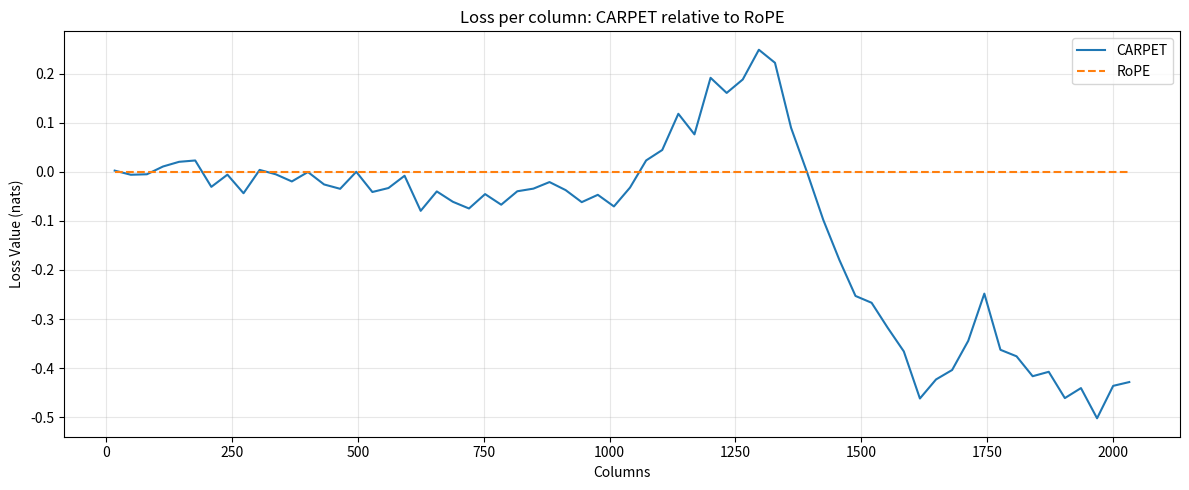

Here is the Python script that generated this plot:
import matplotlib.pyplot as plt
import numpy as np

carpet_losses = np.array([
    5.624, 4.913, 6.034, 6.462, 5.887, 5.016, 5.308, 5.432, 5.517, 4.971, 4.614, 5.357, 5.286, 5.033, 4.524, 5.326, 5.083, 4.462, 5.004, 4.382,
    5.651, 4.659, 4.967, 4.902, 4.576, 4.897, 4.460, 4.150, 4.645, 4.736, 5.169, 4.108, 5.300, 4.506, 4.285, 4.658, 4.855, 4.199, 5.229, 4.633,
    4.792, 4.518, 5.129, 5.005, 4.618, 5.052, 4.733, 4.649, 5.098, 4.586, 4.938, 5.377, 5.154, 4.655, 4.851, 4.485, 4.427, 4.348, 4.917, 4.525,
    4.944, 4.892, 4.155, 4.527, 4.840, 5.111, 5.173, 4.785, 4.618, 4.881, 4.151, 5.313, 4.410, 4.067, 4.822, 4.979, 4.155, 4.514, 4.371, 3.890,
    4.769, 4.950, 4.244, 4.625, 3.872, 4.167, 3.890, 4.405, 4.607, 4.092, 4.218, 4.981, 4.885, 4.549, 4.618, 4.820, 4.255, 4.927, 4.990, 4.092,
    4.280, 4.074, 4.897, 4.657, 5.330, 4.038, 4.174, 4.036, 4.046, 4.548, 4.494, 4.576, 4.152, 4.686, 4.326, 4.925, 4.789, 5.061, 4.636, 5.023,
    4.680, 4.988, 4.939, 4.535, 4.656, 5.537, 4.452, 4.787, 4.459, 5.080, 4.178, 5.101, 4.553, 4.220, 4.886, 4.323, 5.282, 4.312, 5.220, 4.277,
    4.875, 4.645, 4.634, 4.261, 4.921, 4.958, 4.478, 4.021, 4.764, 4.878, 4.181, 4.484, 5.225, 4.451, 5.115, 4.257, 5.051, 4.647, 4.795, 4.514,
    4.508, 4.214, 4.250, 4.655, 4.362, 4.159, 4.443, 4.838, 4.143, 5.221, 4.363, 4.332, 3.751, 5.120, 4.229, 4.984, 3.873, 4.946, 4.785, 5.110,
    4.623, 4.647, 4.233, 4.661, 4.372, 4.253, 4.709, 4.575, 4.350, 4.847, 5.080, 4.820, 4.257, 4.170, 4.973, 4.507, 4.375, 4.132, 5.258, 4.918,
    4.430, 4.546, 4.665, 4.625, 4.476, 4.073, 4.605, 4.033, 4.674, 4.328, 5.677, 4.239, 4.814, 4.298, 4.414, 4.567, 4.221, 4.256, 4.391, 4.782,
    4.284, 5.023, 4.967, 4.625, 4.779, 4.607, 5.085, 4.708, 4.966, 4.160, 4.283, 5.080, 4.750, 5.372, 3.901, 4.833, 5.343, 4.358, 4.020, 5.372,
    4.015, 4.681, 4.422, 4.612, 4.108, 4.351, 5.261, 3.911, 4.169, 4.615, 4.973, 4.901, 4.402, 4.508, 4.235, 4.909, 4.429, 4.364, 4.243, 4.247,
    3.935, 4.627, 4.782, 4.278, 4.365, 4.568, 4.318, 4.939, 5.053, 4.461, 4.621, 4.178, 4.135, 4.630, 4.021, 4.769, 4.559, 5.001, 3.911, 4.072,
    4.611, 4.533, 4.338, 4.789, 4.173, 4.412, 4.605, 4.629, 5.046, 4.539, 4.915, 3.973, 4.132, 4.093, 4.562, 4.364, 4.865, 4.123, 4.629, 4.316,
    4.236, 5.091, 4.678, 4.942, 4.110, 4.405, 4.181, 4.912, 4.440, 4.810, 5.320, 4.297, 5.377, 4.884, 4.228, 4.272, 4.659, 4.476, 4.624, 4.165,
    4.586, 4.843, 4.577, 4.861, 4.409, 4.991, 4.347, 4.743, 4.715, 3.879, 4.718, 4.475, 4.534, 4.333, 4.839, 4.092, 4.289, 4.039, 4.181, 4.208,
    4.423, 4.413, 4.856, 4.939, 4.846, 5.111, 4.263, 4.648, 4.849, 3.911, 5.022, 4.737, 4.452, 4.940, 4.263, 5.264, 4.248, 4.988, 5.011, 5.050,
    4.103, 4.436, 4.399, 4.489, 4.559, 4.801, 4.675, 4.713, 4.875, 4.653, 4.764, 4.381, 4.744, 4.840, 4.747, 4.778, 4.696, 4.549, 5.164, 4.466,
    4.792, 4.428, 4.773, 4.138, 4.192, 4.614, 4.768, 4.866, 4.842, 4.637, 5.169, 4.585, 4.904, 4.276, 4.605, 4.608, 4.219, 4.689, 5.030, 4.299,
    4.899, 4.851, 4.346, 4.661, 4.902, 4.646, 4.230, 4.424, 3.876, 5.091, 4.650, 4.493, 4.261, 5.148, 4.803, 4.148, 4.539, 4.342, 4.306, 4.294,
    4.343, 4.754, 4.978, 4.128, 3.800, 4.393, 4.173, 4.524, 5.060, 4.362, 4.498, 4.919, 4.382, 4.430, 4.611, 4.050, 4.097, 4.573, 4.608, 4.017,
    4.419, 3.969, 5.035, 4.961, 4.392, 4.106, 4.339, 4.677, 4.296, 5.234, 4.379, 4.435, 4.616, 4.555, 4.811, 4.328, 5.320, 5.037, 3.965, 3.954,
    5.454, 4.900, 4.427, 4.975, 4.387, 5.176, 5.319, 4.468, 3.956, 4.506, 4.491, 4.598, 4.702, 4.763, 4.088, 4.920, 4.860, 4.571, 4.615, 4.723,
    4.644, 4.321, 4.673, 4.252, 5.143, 4.403, 4.624, 4.009, 4.347, 4.147, 4.801, 4.027, 4.221, 4.514, 5.102, 4.311, 4.419, 4.711, 4.622, 4.653,
    5.097, 4.808, 4.052, 4.650, 5.111, 4.622, 5.007, 4.308, 4.274, 4.692, 4.532, 4.118, 5.092, 4.543, 4.132, 5.460, 4.188, 4.856, 4.928, 3.777,
    4.060, 4.426, 4.748, 4.838, 4.515, 4.041, 4.015, 4.544, 4.445, 5.069, 4.514, 4.486, 4.064, 4.140, 4.846, 4.474, 3.994, 4.743, 4.426, 4.568,
    4.797, 4.509, 4.399, 4.897, 4.038, 4.626, 4.000, 4.144, 5.056, 4.396, 5.082, 4.585, 4.382, 5.189, 4.631, 4.594, 4.283, 4.795, 5.242, 4.076,
    4.132, 5.045, 5.025, 4.591, 4.973, 5.262, 4.172, 5.090, 4.653, 4.639, 4.913, 4.327, 4.072, 4.174, 4.018, 4.173, 4.758, 3.884, 4.827, 4.937,
    4.860, 4.343, 4.827, 4.326, 4.546, 4.748, 4.014, 3.973, 4.592, 4.974, 4.789, 4.642, 4.447, 4.323, 4.159, 4.212, 5.196, 4.526, 4.681, 4.258,
    4.371, 4.611, 4.864, 4.445, 4.194, 4.507, 4.900, 4.719, 4.110, 4.983, 4.848, 4.857, 4.744, 4.600, 4.838, 4.578, 4.921, 4.199, 4.320, 4.319,
    4.703, 4.550, 4.082, 5.087, 4.437, 4.701, 4.570, 4.039, 4.149, 4.380, 4.917, 4.602, 4.301, 3.989, 4.318, 4.695, 4.535, 4.616, 4.475, 4.010,
    5.010, 4.701, 4.971, 4.485, 4.745, 3.993, 4.505, 4.536, 4.739, 4.039, 4.762, 4.310, 4.781, 4.724, 4.410, 4.628, 5.021, 4.140, 4.065, 5.220,
    4.201, 4.849, 4.635, 4.069, 4.663, 4.587, 4.504, 3.897, 4.259, 4.598, 4.439, 4.511, 4.785, 4.427, 4.532, 4.211, 4.846, 4.337, 4.816, 5.201,
    3.853, 3.952, 4.775, 4.260, 3.484, 4.565, 3.983, 4.012, 4.725, 4.462, 4.285, 4.298, 4.486, 4.563, 4.346, 4.169, 4.799, 4.548, 3.800, 4.112,
    4.018, 4.442, 4.187, 4.918, 5.041, 4.512, 4.891, 4.895, 4.999, 4.577, 4.216, 4.321, 4.136, 4.342, 4.286, 3.951, 3.490, 4.669, 4.289, 4.230,
    4.811, 4.629, 4.561, 4.232, 4.134, 4.491, 4.909, 4.144, 4.294, 4.954, 4.351, 4.219, 4.361, 5.680, 4.582, 4.503, 4.687, 4.616, 3.856, 4.451,
    4.298, 4.527, 5.105, 5.157, 4.732, 4.090, 4.486, 5.000, 4.512, 4.445, 4.512, 4.981, 4.338, 5.215, 4.022, 4.494, 4.162, 4.307, 4.405, 4.304,
    4.172, 4.324, 4.484, 4.004, 5.011, 4.511, 5.127, 4.407, 4.813, 4.584, 4.706, 4.546, 4.663, 4.028, 4.735, 4.453, 4.600, 4.369, 3.955, 4.704,
    4.491, 4.138, 4.747, 4.745, 4.381, 4.336, 4.672, 5.116, 4.238, 4.770, 3.880, 4.730, 4.741, 4.851, 4.735, 4.658, 4.422, 4.488, 4.475, 4.037,
    4.333, 5.393, 4.600, 4.272, 4.806, 5.362, 4.179, 4.836, 4.491, 4.047, 4.085, 4.463, 4.791, 4.277, 4.240, 4.589, 4.595, 4.104, 4.660, 5.111,
    4.347, 4.140, 4.573, 4.617, 4.922, 4.703, 4.537, 4.690, 4.684, 4.894, 4.787, 4.934, 3.763, 4.304, 4.852, 4.250, 4.718, 4.342, 3.944, 4.268,
    4.858, 4.436, 4.229, 4.313, 5.475, 4.279, 4.452, 4.868, 4.338, 4.029, 4.275, 4.506, 4.285, 5.297, 4.521, 4.783, 4.508, 4.036, 4.489, 5.152,
    4.287, 4.593, 4.510, 4.492, 4.262, 4.634, 4.484, 4.300, 4.514, 4.575, 4.133, 4.822, 4.672, 5.306, 4.118, 4.922, 4.362, 4.618, 5.618, 5.423,
    5.052, 4.611, 4.280, 4.748, 4.886, 4.354, 4.587, 4.889, 5.054, 4.343, 4.651, 5.113, 4.667, 4.912, 4.591, 4.405, 4.399, 4.499, 4.186, 4.685,
    4.310, 5.071, 4.627, 4.211, 4.675, 3.853, 4.314, 4.840, 4.285, 4.251, 4.093, 4.752, 4.743, 4.269, 5.040, 5.342, 4.755, 3.964, 4.736, 5.004,
    4.481, 4.194, 4.361, 4.128, 4.882, 4.278, 4.760, 4.042, 4.380, 4.919, 4.329, 5.215, 4.341, 4.148, 4.521, 4.526, 5.048, 4.873, 4.219, 4.975,
    4.585, 4.871, 4.753, 4.771, 4.745, 4.926, 4.741, 4.929, 4.867, 4.602, 4.900, 5.101, 4.649, 4.656, 4.681, 4.159, 4.540, 5.198, 4.561, 5.088,
    4.775, 5.062, 4.802, 4.996, 4.606, 4.646, 5.150, 4.816, 4.243, 4.592, 4.834, 5.107, 4.573, 4.853, 5.148, 4.871, 4.361, 3.995, 4.650, 4.256,
    4.626, 4.647, 4.263, 4.302, 4.402, 4.159, 4.410, 4.727, 5.005, 4.314, 4.253, 5.018, 4.659, 5.084, 4.495, 4.479, 4.458, 4.479, 4.642, 4.720,
    4.918, 4.333, 4.821, 5.198, 4.320, 4.650, 4.796, 4.383, 4.737, 5.192, 4.738, 4.221, 4.754, 5.166, 4.744, 4.632, 5.200, 4.641, 4.466, 4.877,
    4.394, 4.056, 4.669, 4.384, 4.617, 4.979, 4.360, 4.667, 4.092, 4.137, 4.424, 4.571, 4.249, 5.155, 4.613, 4.430, 4.516, 4.763, 4.086, 4.631,
    4.347, 4.674, 4.562, 4.566, 4.671, 4.751, 4.717, 4.058, 4.535, 4.780, 4.654, 4.704, 4.755, 4.691, 4.834, 4.645, 4.151, 4.597, 4.093, 4.220,
    4.253, 4.668, 4.245, 4.164, 4.608, 5.084, 4.372, 4.164, 4.530, 4.838, 4.602, 4.631, 4.518, 5.044, 4.787, 5.023, 4.554, 4.727, 4.545, 4.421,
    3.998, 3.893, 5.144, 4.330, 5.025, 5.196, 4.875, 4.654, 4.507, 5.270, 4.423, 4.947, 4.772, 4.128, 5.103, 4.348, 5.077, 4.020, 4.518, 4.697,
    4.820, 4.810, 4.819, 4.678, 4.799, 4.279, 4.657, 4.774, 4.754, 4.868, 4.515, 4.664, 4.221, 4.853, 4.311, 5.056, 4.402, 4.660, 4.251, 5.069,
    4.176, 4.558, 5.074, 4.030, 4.070, 4.260, 5.076, 4.162, 4.624, 4.540, 5.001, 5.073, 4.615, 4.228, 4.961, 5.219, 4.985, 4.801, 4.928, 4.623,
    4.967, 4.508, 5.208, 4.475, 5.171, 5.081, 4.522, 5.252, 4.964, 4.324, 5.082, 4.762, 4.319, 4.448, 4.795, 5.395, 4.790, 4.650, 5.230, 3.773,
    4.908, 4.998, 4.478, 4.946, 4.696, 4.580, 4.885, 4.288, 4.962, 4.256, 4.907, 4.507, 5.132, 4.859, 5.130, 4.607, 5.228, 4.545, 6.006, 5.108,
    4.472, 4.847, 4.944, 4.692, 4.428, 4.794, 4.737, 4.579, 4.640, 5.139, 4.589, 5.053, 5.381, 4.551, 5.231, 4.417, 4.953, 4.915, 4.669, 4.614,
    4.476, 4.848, 4.646, 5.481, 4.100, 5.492, 4.870, 4.721, 4.606, 5.386, 4.026, 4.518, 5.523, 4.548, 4.314, 4.614, 5.553, 4.796, 4.977, 5.217,
    4.760, 4.647, 4.543, 4.775, 5.232, 5.404, 5.311, 4.748, 4.328, 5.056, 5.147, 4.805, 5.200, 5.176, 4.894, 5.014, 5.006, 4.776, 5.085, 4.939,
    4.984, 4.360, 4.366, 5.272, 5.187, 4.892, 4.897, 5.082, 4.606, 4.715, 5.253, 5.155, 4.932, 4.909, 5.399, 4.934, 5.013, 4.494, 4.805, 5.619,
    5.535, 5.300, 5.573, 5.000, 5.043, 5.592, 5.384, 4.701, 4.984, 4.843, 5.811, 5.802, 5.288, 5.560, 5.193, 5.102, 4.769, 4.808, 4.997, 5.111,
    5.134, 5.010, 5.289, 5.252, 5.490, 5.226, 4.971, 4.619, 4.848, 5.254, 6.035, 5.248, 4.901, 4.889, 5.127, 5.264, 5.333, 4.714, 4.986, 5.198,
    4.757, 5.190, 4.963, 5.517, 5.322, 5.163, 5.165, 5.769, 5.432, 4.905, 5.536, 5.154, 4.617, 5.059, 5.126, 4.987, 5.442, 5.395, 4.512, 5.805,
    5.070, 5.086, 4.786, 5.370, 5.106, 5.461, 5.100, 5.590, 5.193, 5.388, 5.627, 4.744, 5.348, 5.528, 5.271, 5.235, 5.424, 4.476, 5.226, 5.142,
    5.036, 5.149, 4.755, 5.472, 5.363, 5.362, 5.149, 5.409, 5.075, 5.281, 5.159, 4.823, 5.075, 4.575, 4.426, 5.377, 4.939, 4.957, 5.475, 4.636,
    5.015, 5.689, 5.707, 5.435, 5.116, 5.323, 5.461, 5.522, 4.650, 4.800, 5.240, 4.737, 5.114, 4.711, 5.117, 4.960, 4.693, 5.071, 5.411, 4.698,
    4.777, 5.088, 4.638, 5.553, 5.066, 5.278, 5.078, 5.118, 4.792, 4.819, 5.420, 4.620, 5.913, 5.103, 5.129, 5.266, 4.996, 5.037, 5.667, 4.921,
    5.327, 5.169, 5.174, 4.929, 5.441, 4.764, 4.478, 5.240, 4.717, 4.792, 5.042, 5.277, 4.439, 5.551, 5.909, 4.887, 4.686, 4.627, 4.222, 5.598,
    5.121, 4.668, 5.370, 5.326, 5.434, 4.964, 5.488, 5.047, 5.178, 5.153, 4.794, 4.985, 5.162, 5.074, 4.670, 5.204, 4.995, 5.099, 5.144, 4.429,
    5.588, 5.364, 5.042, 4.637, 5.276, 4.670, 5.136, 5.438, 5.251, 5.452, 5.137, 5.427, 5.161, 5.169, 4.882, 5.065, 5.302, 5.131, 4.663, 5.768,
    5.815, 5.191, 4.733, 5.261, 5.328, 5.298, 5.158, 5.198, 5.417, 5.142, 5.164, 5.155, 5.061, 5.979, 5.015, 5.243, 5.332, 4.981, 5.452, 5.567,
    5.124, 5.247, 4.899, 4.564, 4.957, 5.063, 4.675, 5.025, 4.584, 5.276, 5.322, 5.199, 4.733, 5.874, 5.194, 5.499, 5.069, 5.336, 4.827, 4.833,
    5.562, 5.194, 5.530, 4.781, 5.500, 5.382, 4.795, 5.240, 4.948, 5.815, 5.517, 5.822, 5.393, 4.942, 5.424, 4.981, 4.937, 5.042, 4.677, 4.989,
    4.916, 4.859, 5.164, 4.990, 5.199, 4.679, 4.854, 4.997, 5.499, 4.755, 4.935, 5.196, 5.059, 4.868, 5.057, 5.437, 5.518, 5.709, 5.168, 5.103,
    5.256, 5.153, 4.595, 4.915, 4.951, 4.332, 5.583, 5.446, 5.567, 4.486, 5.327, 5.082, 5.993, 4.825, 4.669, 5.808, 5.603, 4.782, 5.288, 4.949,
    5.065, 5.224, 4.982, 4.940, 5.259, 4.802, 4.875, 5.163, 4.920, 4.942, 5.073, 5.653, 4.519, 4.865, 4.862, 5.287, 4.316, 4.838, 5.034, 5.474,
    5.221, 5.161, 4.745, 5.572, 5.204, 5.168, 5.408, 5.060, 4.848, 5.400, 5.546, 5.071, 4.707, 4.995, 5.212, 4.922, 4.775, 5.365, 5.247, 5.168,
    5.597, 5.085, 4.873, 4.760, 5.277, 4.700, 4.923, 5.085, 4.850, 4.953, 5.339, 4.997, 4.704, 4.861, 4.913, 5.295, 5.150, 4.699, 6.151, 5.155,
    4.573, 5.402, 5.214, 4.984, 4.907, 4.316, 4.805, 4.705, 5.296, 5.915, 5.001, 5.099, 4.863, 4.977, 4.964, 5.096, 5.235, 5.392, 5.112, 4.887,
    5.059, 5.210, 5.563, 4.997, 5.460, 4.709, 4.641, 4.807, 5.512, 4.501, 5.859, 5.037, 5.804, 4.898, 4.873, 4.554, 5.323, 5.046, 4.593, 5.181,
    4.957, 5.421, 4.826, 4.980, 5.223, 4.653, 4.775, 5.171, 4.655, 5.455, 5.064, 4.878, 5.379, 4.373, 5.744, 5.281, 5.231, 4.706, 5.554, 5.606,
    5.393, 5.414, 5.500, 5.196, 5.374, 5.929, 4.728, 5.552, 5.316, 5.761, 5.278, 5.508, 5.382, 5.361, 4.764, 4.843, 5.274, 5.229, 4.412, 5.055,
    4.970, 5.029, 5.298, 5.212, 5.202, 4.555, 5.530, 4.959, 4.624, 5.342, 5.049, 5.109, 5.683, 4.628, 5.181, 5.240, 5.154, 6.204, 5.960, 4.890,
    5.210, 5.764, 5.447, 5.699, 5.165, 4.925, 5.795, 5.595, 5.633, 5.205, 5.116, 5.575, 5.194, 5.630, 5.222, 5.287, 6.152, 4.901, 5.325, 5.074,
    5.697, 5.388, 5.487, 5.264, 5.844, 5.537, 5.165, 5.593, 5.151, 5.594, 4.940, 5.622, 4.839, 4.867, 4.951, 5.049, 5.512, 5.969, 5.766, 5.392,
    5.716, 5.001, 5.424, 5.795, 5.266, 5.032, 5.278, 4.863, 5.479, 5.008, 4.936, 5.228, 5.186, 5.496, 5.246, 5.256, 5.184, 4.658, 5.075, 4.926,
    5.384, 5.400, 5.398, 4.941, 5.704, 4.854, 5.772, 5.978, 5.775, 5.356, 5.208, 5.250, 5.102, 5.372, 5.574, 5.103, 5.109, 5.259, 5.740, 5.604,
    5.175, 5.467, 5.335, 5.802, 5.760, 5.712, 5.481, 5.771, 5.510, 5.459, 5.068, 5.829, 5.224, 4.904, 5.218, 5.613, 5.471, 4.996, 4.923, 5.572,
    5.499, 5.044, 5.614, 5.487, 4.834, 5.383, 5.497, 5.154, 5.723, 5.511, 4.974, 5.933, 5.453, 5.817, 5.273, 5.344, 4.878, 5.284, 5.015, 5.005,
    5.605, 5.261, 5.557, 5.074, 4.865, 5.757, 5.234, 5.227, 6.163, 5.242, 6.265, 5.451, 5.078, 5.495, 5.607, 5.203, 5.433, 6.125, 4.855, 5.579,
    5.661, 5.942, 4.984, 5.484, 5.996, 5.869, 5.847, 5.430, 5.571, 5.511, 5.902, 5.136, 5.273, 5.403, 4.748, 5.405, 5.731, 5.135, 5.405, 5.871,
    5.553, 5.565, 5.017, 5.631, 5.748, 5.522, 5.360, 5.028, 5.553, 5.380, 5.597, 5.253, 5.698, 4.980, 5.884, 5.903, 5.592, 5.560, 5.637, 5.121,
    4.932, 6.489, 5.192, 5.278, 5.460, 4.661, 5.957, 5.497, 4.857, 5.733, 4.824, 5.799, 5.131, 4.720, 5.619, 5.529, 5.791, 5.153, 4.978, 5.273,
    5.563, 4.954, 5.234, 4.947, 5.066, 5.534, 5.335, 5.565, 5.265, 4.997, 4.946, 5.582, 5.349, 5.152, 5.903, 5.030, 5.945, 5.097, 4.788, 4.744,
    4.960, 5.757, 5.612, 4.897, 4.933, 5.010, 5.370, 5.011, 5.493, 5.125, 5.154, 6.040, 5.452, 5.354, 5.133, 6.044, 5.306, 5.492, 5.844, 4.785,
    5.628, 5.821, 5.502, 5.279, 5.246, 5.356, 5.109, 5.930, 5.871, 5.430, 5.532, 4.793, 5.810, 5.814, 4.931, 5.969, 5.019, 5.457, 4.777, 5.145,
    5.379, 5.542, 5.463, 5.582, 5.686, 5.461, 5.223, 5.097, 5.989, 5.375, 5.334, 5.849, 5.481, 5.829, 5.071, 6.076, 5.518, 5.531, 6.170, 5.433,
    5.844, 5.392, 5.623, 5.360, 5.669, 5.686, 4.881, 5.218, 5.417, 5.646, 5.095, 5.091, 4.899, 5.394, 5.358, 5.031, 5.838, 5.687, 5.478, 5.592,
    5.736, 5.320, 5.399, 5.585, 5.159, 5.360, 5.120, 5.988, 5.264, 5.646, 5.715, 5.404, 4.937, 5.651, 5.060, 5.625, 5.683, 5.509, 5.569, 5.836,
    4.901, 5.428, 5.382, 5.561, 5.805, 5.019, 5.159, 5.114
])

rope_losses = np.array([
    5.686, 4.792, 6.113, 6.480, 5.747, 5.118, 5.550, 5.371, 5.591, 4.959, 4.577, 5.302, 5.240, 5.003, 4.394, 5.250, 5.078, 4.614, 4.895, 4.362,
    5.376, 4.592, 5.094, 5.058, 4.478, 4.938, 4.571, 4.345, 4.601, 4.706, 5.169, 4.027, 5.301, 4.470, 4.289, 4.539, 4.984, 4.149, 5.250, 4.465,
    4.852, 4.589, 5.063, 4.911, 4.703, 4.933, 4.634, 4.653, 5.113, 4.483, 4.978, 5.545, 5.006, 4.617, 4.958, 4.498, 4.338, 4.330, 5.039, 4.528,
    4.978, 5.073, 4.343, 4.620, 4.795, 5.004, 5.075, 4.827, 4.639, 4.888, 4.225, 5.326, 4.412, 4.052, 4.897, 4.978, 4.099, 4.668, 4.307, 4.004,
    4.806, 4.843, 4.292, 4.621, 3.962, 4.227, 3.839, 4.376, 4.625, 4.170, 4.120, 5.040, 4.794, 4.563, 4.646, 4.813, 4.347, 4.780, 4.982, 4.189,
    4.281, 4.217, 4.993, 4.629, 5.333, 4.184, 4.219, 4.057, 4.007, 4.383, 4.383, 4.567, 4.166, 4.735, 4.132, 4.973, 4.774, 5.042, 4.628, 5.039,
    4.579, 5.016, 4.951, 4.511, 4.501, 5.473, 4.488, 4.681, 4.401, 5.003, 4.125, 4.973, 4.593, 4.257, 4.781, 4.346, 5.204, 4.343, 5.228, 4.385,
    4.771, 4.663, 4.651, 4.115, 4.805, 4.964, 4.435, 4.049, 4.777, 4.881, 4.280, 4.425, 5.192, 4.424, 5.043, 4.271, 5.080, 4.563, 4.859, 4.507,
    4.612, 4.092, 4.253, 4.531, 4.385, 4.277, 4.444, 4.814, 4.092, 5.121, 4.342, 4.293, 3.773, 5.026, 4.215, 4.905, 3.825, 4.954, 4.838, 5.076,
    4.754, 4.506, 4.355, 4.575, 4.283, 4.222, 4.769, 4.430, 4.294, 4.837, 5.008, 4.816, 4.307, 4.146, 4.888, 4.640, 4.454, 4.117, 5.425, 4.907,
    4.263, 4.579, 4.615, 4.711, 4.443, 4.222, 4.624, 4.110, 4.715, 4.374, 5.678, 4.310, 4.943, 4.274, 4.433, 4.509, 4.285, 4.362, 4.581, 4.914,
    4.273, 4.993, 4.856, 4.633, 4.752, 4.654, 5.081, 4.774, 4.910, 4.200, 4.304, 5.076, 4.729, 5.398, 3.941, 4.944, 5.256, 4.263, 4.117, 5.314,
    4.024, 4.555, 4.463, 4.497, 4.276, 4.223, 5.181, 3.904, 4.306, 4.775, 4.974, 4.861, 4.357, 4.594, 4.212, 4.961, 4.413, 4.461, 4.400, 4.325,
    4.025, 4.843, 4.809, 4.367, 4.409, 4.608, 4.241, 5.210, 4.963, 4.557, 4.720, 4.122, 4.049, 4.678, 4.044, 4.906, 4.658, 4.833, 3.896, 4.157,
    4.686, 4.492, 4.347, 4.707, 4.165, 4.448, 4.717, 4.738, 4.966, 4.437, 4.925, 4.064, 4.238, 4.169, 4.712, 4.374, 4.884, 4.156, 4.635, 4.444,
    4.231, 5.011, 4.683, 4.906, 4.123, 4.397, 4.180, 4.807, 4.532, 4.798, 5.290, 4.203, 5.278, 4.861, 4.341, 4.179, 4.596, 4.433, 4.611, 4.076,
    4.447, 4.931, 4.543, 5.054, 4.546, 4.852, 4.263, 4.671, 4.775, 3.869, 4.733, 4.587, 4.525, 4.406, 4.893, 4.155, 4.255, 3.910, 4.299, 4.303,
    4.432, 4.482, 4.937, 5.069, 4.641, 5.214, 4.140, 4.674, 4.642, 3.810, 5.180, 4.601, 4.553, 4.869, 4.202, 5.118, 4.328, 4.955, 5.014, 5.227,
    4.218, 4.396, 4.386, 4.591, 4.694, 4.861, 4.781, 4.830, 5.007, 4.608, 4.650, 4.281, 4.636, 4.871, 4.621, 4.942, 4.770, 4.494, 5.043, 4.446,
    4.851, 4.540, 4.928, 4.096, 4.158, 4.511, 4.737, 4.731, 4.628, 4.615, 5.317, 4.623, 4.923, 4.432, 4.522, 4.585, 4.211, 4.617, 4.930, 4.411,
    4.750, 4.837, 4.384, 4.582, 5.078, 4.665, 4.179, 4.588, 4.027, 5.216, 4.637, 4.455, 4.476, 5.102, 4.700, 4.119, 4.472, 4.446, 4.493, 4.429,
    4.282, 4.765, 4.845, 4.143, 3.824, 4.328, 4.210, 4.598, 5.050, 4.301, 4.539, 4.857, 4.490, 4.454, 4.553, 4.182, 4.145, 4.478, 4.677, 4.028,
    4.485, 4.070, 5.008, 5.054, 4.377, 4.140, 4.369, 4.811, 4.346, 5.148, 4.294, 4.374, 4.583, 4.632, 4.937, 4.302, 5.414, 4.885, 4.070, 3.959,
    5.435, 4.924, 4.288, 4.888, 4.395, 5.152, 5.264, 4.541, 4.113, 4.568, 4.633, 4.543, 4.959, 4.971, 4.211, 4.967, 4.876, 4.728, 4.751, 4.787,
    4.668, 4.432, 4.613, 4.170, 5.132, 4.537, 4.848, 3.992, 4.512, 4.234, 4.783, 3.997, 4.272, 4.473, 5.019, 4.262, 4.415, 4.756, 4.650, 4.566,
    5.127, 4.698, 4.101, 4.607, 4.997, 4.623, 4.907, 4.386, 4.248, 4.579, 4.472, 4.138, 5.029, 4.628, 4.338, 5.559, 4.245, 4.973, 5.008, 3.828,
    4.077, 4.433, 4.964, 4.793, 4.567, 4.158, 4.296, 4.682, 4.323, 4.900, 4.582, 4.640, 3.962, 4.057, 4.898, 4.475, 3.981, 4.970, 4.345, 4.618,
    4.876, 4.437, 4.374, 4.835, 4.105, 4.742, 3.988, 4.168, 5.093, 4.344, 5.108, 4.570, 4.426, 5.238, 4.532, 4.505, 4.407, 4.835, 5.304, 4.146,
    4.280, 4.977, 5.036, 4.701, 4.972, 5.187, 4.287, 5.106, 4.784, 4.698, 4.890, 4.411, 4.104, 4.219, 4.086, 4.187, 4.842, 3.972, 4.669, 4.936,
    4.895, 4.370, 4.776, 4.373, 4.572, 4.650, 4.156, 4.120, 4.673, 4.945, 4.825, 4.628, 4.481, 4.308, 4.112, 4.296, 5.024, 4.371, 4.716, 4.309,
    4.431, 4.487, 4.909, 4.419, 4.220, 4.586, 4.885, 4.754, 4.187, 4.959, 4.971, 5.027, 4.981, 4.656, 4.926, 4.603, 5.012, 4.427, 4.414, 4.520,
    4.650, 4.605, 4.178, 5.118, 4.646, 4.726, 4.614, 4.231, 4.084, 4.265, 4.951, 4.708, 4.426, 4.109, 4.352, 4.765, 4.736, 4.686, 4.529, 3.956,
    4.931, 4.566, 4.943, 4.530, 4.777, 3.991, 4.694, 4.686, 4.544, 4.128, 4.718, 4.537, 4.694, 4.786, 4.430, 4.524, 4.994, 4.188, 4.088, 5.318,
    4.179, 4.982, 4.776, 4.181, 4.721, 4.569, 4.553, 3.895, 4.308, 4.732, 4.656, 4.657, 4.962, 4.439, 4.423, 4.301, 4.850, 4.438, 4.970, 5.316,
    3.917, 4.010, 4.930, 4.258, 3.471, 4.575, 3.986, 4.080, 4.873, 4.549, 4.414, 4.249, 4.535, 4.420, 4.245, 4.239, 4.840, 4.767, 3.831, 4.056,
    4.231, 4.673, 4.261, 5.043, 5.227, 4.450, 4.882, 5.026, 5.217, 4.557, 4.309, 4.501, 4.152, 4.342, 4.119, 4.007, 3.536, 4.637, 4.290, 4.338,
    4.837, 4.703, 4.743, 4.434, 4.186, 4.713, 4.906, 4.373, 4.409, 5.035, 4.612, 4.361, 4.490, 5.765, 4.484, 4.451, 4.676, 4.575, 3.868, 4.457,
    4.479, 4.586, 5.252, 5.234, 4.782, 4.206, 4.520, 5.022, 4.678, 4.489, 4.579, 4.932, 4.466, 5.392, 4.053, 4.600, 4.208, 4.303, 4.341, 4.312,
    4.138, 4.523, 4.475, 3.983, 5.040, 4.436, 5.135, 4.456, 4.871, 4.502, 4.841, 4.556, 4.918, 4.204, 4.752, 4.427, 4.631, 4.373, 3.979, 4.812,
    4.620, 4.209, 4.822, 4.852, 4.436, 4.486, 4.692, 5.233, 4.363, 4.861, 3.884, 4.772, 4.593, 5.160, 4.657, 4.835, 4.427, 4.475, 4.565, 4.144,
    4.370, 5.276, 4.699, 4.193, 4.938, 5.424, 4.322, 4.874, 4.589, 4.088, 4.216, 4.483, 4.770, 4.297, 4.414, 4.657, 4.593, 4.379, 4.741, 5.057,
    4.400, 4.232, 4.525, 4.620, 4.838, 4.683, 4.606, 4.765, 4.538, 5.001, 4.866, 4.877, 3.737, 4.404, 4.790, 4.276, 4.764, 4.429, 3.976, 4.368,
    4.899, 4.475, 4.172, 4.189, 5.449, 4.386, 4.457, 4.738, 4.307, 4.079, 4.455, 4.539, 4.254, 5.153, 4.746, 4.867, 4.514, 4.205, 4.439, 5.013,
    4.522, 4.770, 4.627, 4.550, 4.286, 4.720, 4.435, 4.317, 4.538, 4.658, 4.212, 4.934, 4.578, 5.164, 4.184, 4.692, 4.378, 4.609, 5.699, 5.327,
    5.002, 4.590, 4.219, 4.916, 4.929, 4.398, 4.602, 4.866, 5.085, 4.399, 4.707, 5.102, 4.713, 4.979, 4.783, 4.554, 4.357, 4.571, 4.259, 4.640,
    4.328, 5.080, 4.395, 4.170, 4.705, 3.928, 4.461, 4.878, 4.230, 4.393, 4.296, 4.679, 4.721, 4.263, 5.043, 5.238, 4.849, 4.168, 4.672, 5.239,
    4.519, 4.383, 4.363, 4.161, 4.853, 4.512, 4.827, 4.042, 4.441, 4.981, 4.645, 5.359, 4.374, 4.320, 4.513, 4.552, 5.138, 4.952, 4.155, 5.206,
    4.631, 4.915, 4.716, 4.657, 4.897, 5.066, 4.793, 4.844, 5.016, 4.373, 4.946, 5.204, 4.762, 4.668, 4.647, 4.347, 4.645, 5.212, 4.627, 5.193,
    4.869, 5.080, 4.802, 5.081, 4.598, 4.692, 5.250, 4.822, 4.303, 4.740, 4.824, 5.089, 4.567, 4.997, 5.182, 4.764, 4.358, 4.037, 4.535, 4.249,
    4.764, 4.633, 4.350, 4.334, 4.543, 4.214, 4.392, 4.856, 5.026, 4.645, 4.330, 5.037, 4.588, 5.102, 4.668, 4.419, 4.592, 4.486, 4.761, 5.030,
    4.911, 4.297, 4.876, 5.290, 4.397, 4.874, 4.745, 4.552, 4.713, 5.272, 4.740, 4.378, 4.739, 5.308, 4.690, 4.670, 5.290, 4.844, 4.522, 5.024,
    4.483, 4.186, 4.734, 4.382, 4.657, 4.915, 4.393, 4.695, 4.065, 4.118, 4.464, 4.552, 4.356, 5.230, 4.572, 4.274, 4.504, 4.848, 4.285, 4.637,
    4.422, 4.566, 4.628, 4.588, 4.720, 4.797, 4.881, 4.272, 4.781, 4.787, 4.697, 4.760, 4.835, 4.696, 4.639, 4.627, 3.990, 4.537, 4.116, 4.153,
    4.321, 4.682, 4.342, 4.203, 4.552, 5.235, 4.429, 4.270, 4.372, 4.865, 4.427, 4.511, 4.563, 5.150, 4.737, 4.910, 4.385, 4.664, 4.468, 4.347,
    4.092, 3.966, 5.089, 4.344, 5.127, 5.054, 4.804, 4.507, 4.529, 5.225, 4.456, 4.688, 4.618, 3.995, 4.993, 4.313, 5.008, 3.886, 4.465, 4.670,
    4.597, 4.688, 4.819, 4.660, 4.696, 4.442, 4.734, 4.732, 4.803, 4.764, 4.605, 4.473, 4.050, 4.869, 4.352, 4.965, 4.360, 4.735, 4.338, 5.119,
    4.045, 4.578, 5.086, 4.025, 3.959, 4.314, 4.980, 4.093, 4.489, 4.462, 4.794, 4.840, 4.441, 4.237, 4.595, 5.122, 4.910, 4.807, 4.718, 4.332,
    4.826, 4.412, 4.965, 4.488, 5.206, 4.948, 4.445, 5.046, 4.799, 4.213, 4.769, 4.592, 4.217, 4.378, 4.689, 5.190, 4.704, 4.435, 5.322, 3.856,
    4.799, 4.803, 4.234, 4.735, 4.425, 4.508, 4.797, 4.234, 5.178, 4.253, 5.028, 4.509, 4.884, 4.789, 5.114, 4.679, 5.346, 4.720, 5.848, 4.949,
    4.279, 4.634, 4.835, 4.568, 4.123, 4.491, 4.718, 4.531, 4.384, 4.959, 4.532, 5.025, 5.317, 4.339, 5.089, 4.310, 4.713, 4.557, 4.445, 4.476,
    4.301, 4.718, 4.213, 5.290, 4.005, 5.329, 4.665, 4.596, 4.508, 5.067, 3.789, 4.375, 5.035, 4.370, 4.206, 4.253, 5.489, 4.700, 4.807, 4.982,
    4.809, 4.548, 4.450, 4.711, 4.949, 5.133, 4.987, 4.671, 4.290, 4.932, 4.801, 4.922, 4.909, 5.087, 4.797, 4.644, 4.680, 4.624, 4.733, 4.975,
    5.004, 4.401, 4.243, 4.867, 4.739, 4.774, 4.604, 5.023, 4.485, 4.566, 4.996, 4.882, 4.790, 4.696, 5.121, 4.674, 4.881, 4.484, 4.609, 5.251,
    5.619, 5.105, 5.473, 4.849, 5.083, 5.610, 5.040, 4.384, 4.901, 4.730, 5.469, 5.498, 5.226, 5.287, 5.019, 4.742, 4.682, 4.505, 4.772, 4.779,
    5.004, 4.950, 4.994, 5.119, 5.207, 5.080, 4.667, 4.326, 4.641, 5.071, 5.547, 4.735, 4.637, 4.584, 4.970, 5.002, 5.192, 4.475, 4.804, 4.653,
    4.472, 4.952, 4.992, 5.472, 5.071, 4.717, 4.902, 5.497, 5.320, 4.544, 5.351, 4.754, 4.116, 4.780, 4.817, 4.566, 5.261, 5.321, 4.491, 5.420,
    4.891, 4.765, 4.617, 5.216, 4.955, 5.333, 4.795, 5.282, 4.704, 5.055, 5.273, 4.590, 5.108, 5.481, 5.115, 5.220, 5.009, 4.489, 4.946, 4.751,
    5.092, 4.944, 4.651, 5.363, 5.132, 5.132, 5.057, 5.122, 4.881, 5.062, 5.144, 4.632, 4.857, 4.188, 4.182, 5.221, 5.005, 4.745, 5.434, 4.699,
    5.267, 5.344, 5.857, 5.314, 4.980, 4.981, 5.489, 5.295, 4.570, 4.766, 5.348, 4.690, 5.257, 4.767, 5.353, 5.039, 4.590, 5.096, 5.255, 4.944,
    4.899, 5.036, 4.873, 5.219, 5.045, 5.423, 5.131, 5.118, 4.598, 4.710, 5.318, 4.400, 5.948, 5.067, 4.975, 5.217, 5.168, 5.343, 5.649, 4.957,
    5.395, 5.177, 5.252, 5.012, 5.564, 4.639, 4.488, 5.223, 4.826, 4.787, 5.027, 5.395, 4.592, 5.867, 6.078, 5.002, 4.797, 5.202, 4.346, 5.746,
    5.106, 4.561, 5.266, 5.535, 5.590, 5.129, 5.406, 5.091, 5.127, 5.212, 4.788, 4.955, 5.132, 5.133, 4.784, 5.361, 5.288, 5.135, 5.195, 4.731,
    5.802, 5.573, 5.255, 4.815, 5.319, 4.819, 5.138, 5.457, 5.682, 5.663, 5.210, 5.598, 5.397, 5.106, 5.198, 5.087, 5.471, 5.107, 4.792, 6.101,
    6.147, 5.206, 5.040, 5.361, 5.677, 5.217, 5.238, 5.481, 5.896, 5.413, 5.567, 5.335, 5.068, 6.040, 5.120, 5.277, 5.535, 5.276, 5.857, 5.800,
    5.138, 5.403, 5.343, 5.021, 5.335, 5.153, 4.976, 5.372, 4.949, 5.541, 5.453, 5.480, 4.948, 6.193, 5.645, 5.575, 5.328, 5.564, 5.154, 5.359,
    5.831, 5.390, 5.845, 5.124, 5.745, 5.560, 4.968, 5.531, 4.929, 6.060, 5.929, 6.149, 5.672, 5.118, 5.597, 5.135, 4.846, 5.319, 4.908, 5.426,
    5.073, 5.053, 5.518, 5.362, 5.374, 5.102, 5.268, 5.063, 5.668, 5.261, 5.284, 5.254, 5.556, 5.346, 5.274, 6.061, 5.543, 5.816, 5.773, 5.379,
    5.547, 5.542, 5.321, 5.480, 5.434, 4.643, 5.979, 5.537, 5.595, 4.710, 5.410, 5.225, 6.197, 5.281, 5.304, 5.864, 5.442, 5.110, 5.918, 5.546,
    5.519, 5.543, 5.350, 5.013, 5.681, 4.946, 5.486, 5.456, 5.302, 5.304, 5.371, 5.948, 4.934, 5.277, 5.399, 5.446, 4.679, 5.002, 5.071, 5.928,
    5.513, 5.494, 5.390, 5.737, 5.789, 5.326, 5.792, 5.333, 5.148, 5.997, 5.500, 5.358, 5.241, 5.379, 5.789, 5.578, 5.120, 5.759, 5.833, 5.553,
    6.156, 5.844, 5.505, 5.448, 5.546, 5.314, 5.279, 5.756, 5.381, 5.365, 5.682, 5.422, 5.480, 5.319, 5.242, 5.642, 5.436, 5.112, 6.487, 5.599,
    4.956, 5.635, 5.728, 5.219, 5.442, 5.137, 5.256, 5.375, 5.584, 5.979, 5.628, 5.413, 5.304, 5.386, 5.323, 5.352, 5.687, 5.599, 5.372, 5.140,
    5.405, 5.461, 5.858, 5.333, 5.842, 5.365, 5.198, 5.180, 6.201, 5.271, 6.256, 5.568, 6.162, 5.331, 5.500, 4.896, 5.536, 5.599, 4.849, 5.464,
    5.486, 5.833, 5.579, 5.542, 5.879, 5.586, 5.461, 5.647, 5.231, 5.595, 5.338, 5.342, 5.626, 4.952, 6.240, 5.643, 5.563, 5.159, 5.939, 5.640,
    5.443, 5.929, 5.883, 5.508, 5.579, 6.301, 5.333, 5.697, 5.765, 5.788, 5.726, 5.969, 5.920, 5.836, 5.093, 5.360, 5.721, 5.534, 4.826, 5.490,
    5.089, 5.605, 5.466, 5.540, 5.628, 5.028, 5.808, 5.304, 5.174, 5.773, 5.348, 5.403, 6.220, 5.038, 5.022, 5.669, 5.649, 6.681, 6.419, 5.091,
    5.487, 6.106, 5.752, 6.259, 5.509, 5.130, 5.731, 5.913, 5.863, 5.565, 5.369, 5.919, 5.530, 5.743, 5.179, 5.382, 6.491, 4.951, 5.682, 5.482,
    5.963, 5.711, 5.465, 5.789, 6.071, 5.673, 5.395, 5.553, 5.590, 6.107, 5.143, 5.849, 5.207, 5.410, 5.122, 5.388, 5.597, 6.164, 5.843, 5.690,
    5.944, 5.196, 5.776, 5.930, 5.614, 5.427, 5.865, 5.255, 5.969, 5.302, 5.134, 5.520, 5.593, 5.666, 5.501, 5.765, 5.412, 5.104, 5.694, 5.573,
    5.764, 5.786, 6.010, 5.615, 6.119, 5.298, 6.333, 6.162, 5.685, 5.468, 5.496, 5.704, 5.381, 5.888, 5.945, 5.654, 5.348, 5.696, 6.305, 6.061,
    6.029, 5.955, 5.511, 5.910, 5.988, 5.896, 5.879, 6.227, 5.714, 6.066, 5.279, 6.371, 5.491, 5.382, 5.563, 5.969, 5.852, 5.664, 5.196, 5.749,
    5.783, 5.360, 5.890, 5.826, 5.312, 5.722, 6.132, 5.607, 5.888, 6.048, 5.605, 6.368, 6.113, 6.158, 5.460, 5.674, 5.560, 5.520, 5.489, 5.289,
    5.931, 5.540, 6.054, 5.656, 5.214, 6.105, 5.567, 5.641, 6.647, 5.625, 6.629, 5.899, 5.497, 5.852, 6.096, 5.594, 5.799, 6.319, 5.326, 6.017,
    6.217, 6.582, 5.479, 5.984, 6.020, 6.269, 6.073, 6.032, 6.132, 5.923, 6.320, 5.684, 5.703, 5.577, 5.434, 5.921, 6.121, 5.670, 5.620, 6.298,
    6.091, 6.062, 5.458, 5.953, 6.150, 5.776, 5.554, 5.198, 5.822, 5.485, 5.917, 5.720, 6.062, 5.317, 6.689, 6.605, 5.901, 6.322, 6.271, 5.607,
    5.444, 6.908, 5.691, 5.961, 5.849, 5.145, 6.456, 6.447, 5.199, 5.982, 5.304, 6.224, 5.448, 5.345, 5.808, 5.806, 6.277, 5.580, 5.651, 5.545,
    6.288, 5.740, 5.676, 5.507, 5.798, 5.954, 5.622, 6.114, 5.366, 5.289, 5.362, 5.849, 5.837, 5.504, 6.198, 5.538, 5.993, 5.422, 5.239, 5.274,
    5.359, 6.159, 6.216, 5.212, 5.429, 5.648, 5.889, 5.499, 5.677, 5.716, 5.526, 6.562, 5.899, 5.703, 5.314, 6.213, 5.834, 6.020, 6.140, 5.414,
    6.113, 6.297, 6.159, 5.716, 5.582, 6.002, 5.492, 6.306, 6.340, 5.996, 5.996, 5.548, 6.123, 6.180, 5.898, 6.492, 5.527, 6.255, 5.611, 5.491,
    5.763, 5.760, 6.231, 6.454, 6.269, 5.842, 5.584, 5.458, 6.391, 5.888, 5.996, 6.199, 5.933, 5.869, 5.568, 6.341, 6.130, 5.950, 6.633, 5.886,
    6.023, 5.560, 5.816, 5.995, 5.963, 6.227, 5.359, 5.664, 6.209, 6.100, 5.783, 5.772, 5.411, 5.653, 5.705, 5.508, 6.003, 6.189, 5.767, 6.033,
    5.860, 5.558, 5.676, 6.071, 5.681, 5.682, 5.852, 6.164, 5.671, 6.273, 6.160, 5.835, 5.578, 6.165, 5.393, 6.060, 6.108, 6.098, 5.967, 6.250,
    5.160, 5.868, 5.998, 5.872, 6.169, 5.653, 5.722, 5.705
])

columns = np.arange(1, len(carpet_losses) + 1)

smooth_factor = 32
carpet_losses = carpet_losses.reshape(-1, smooth_factor).mean(axis=1)
rope_losses = rope_losses.reshape(-1, smooth_factor).mean(axis=1)
columns = columns.reshape(-1, smooth_factor).mean(axis=1)

plt.figure(figsize=(12, 5))
if False:
    plt.title("Loss per column: CARPET vs RoPE")
    plt.plot(columns, carpet_losses, label="CARPET", color="tab:blue")
    plt.plot(columns, rope_losses, label="RoPE", color="tab:orange", linestyle="--")
else:
    plt.title("Loss per column: CARPET relative to RoPE")
    plt.plot(columns, carpet_losses - rope_losses, label="CARPET", color="tab:blue")
    plt.plot(columns, 0 * rope_losses, label="RoPE", color="tab:orange", linestyle="--")
plt.xlabel("Columns")
plt.ylabel("Loss Value (nats)")
plt.legend()
plt.grid(True, alpha=0.3)
plt.tight_layout()
plt.show()
